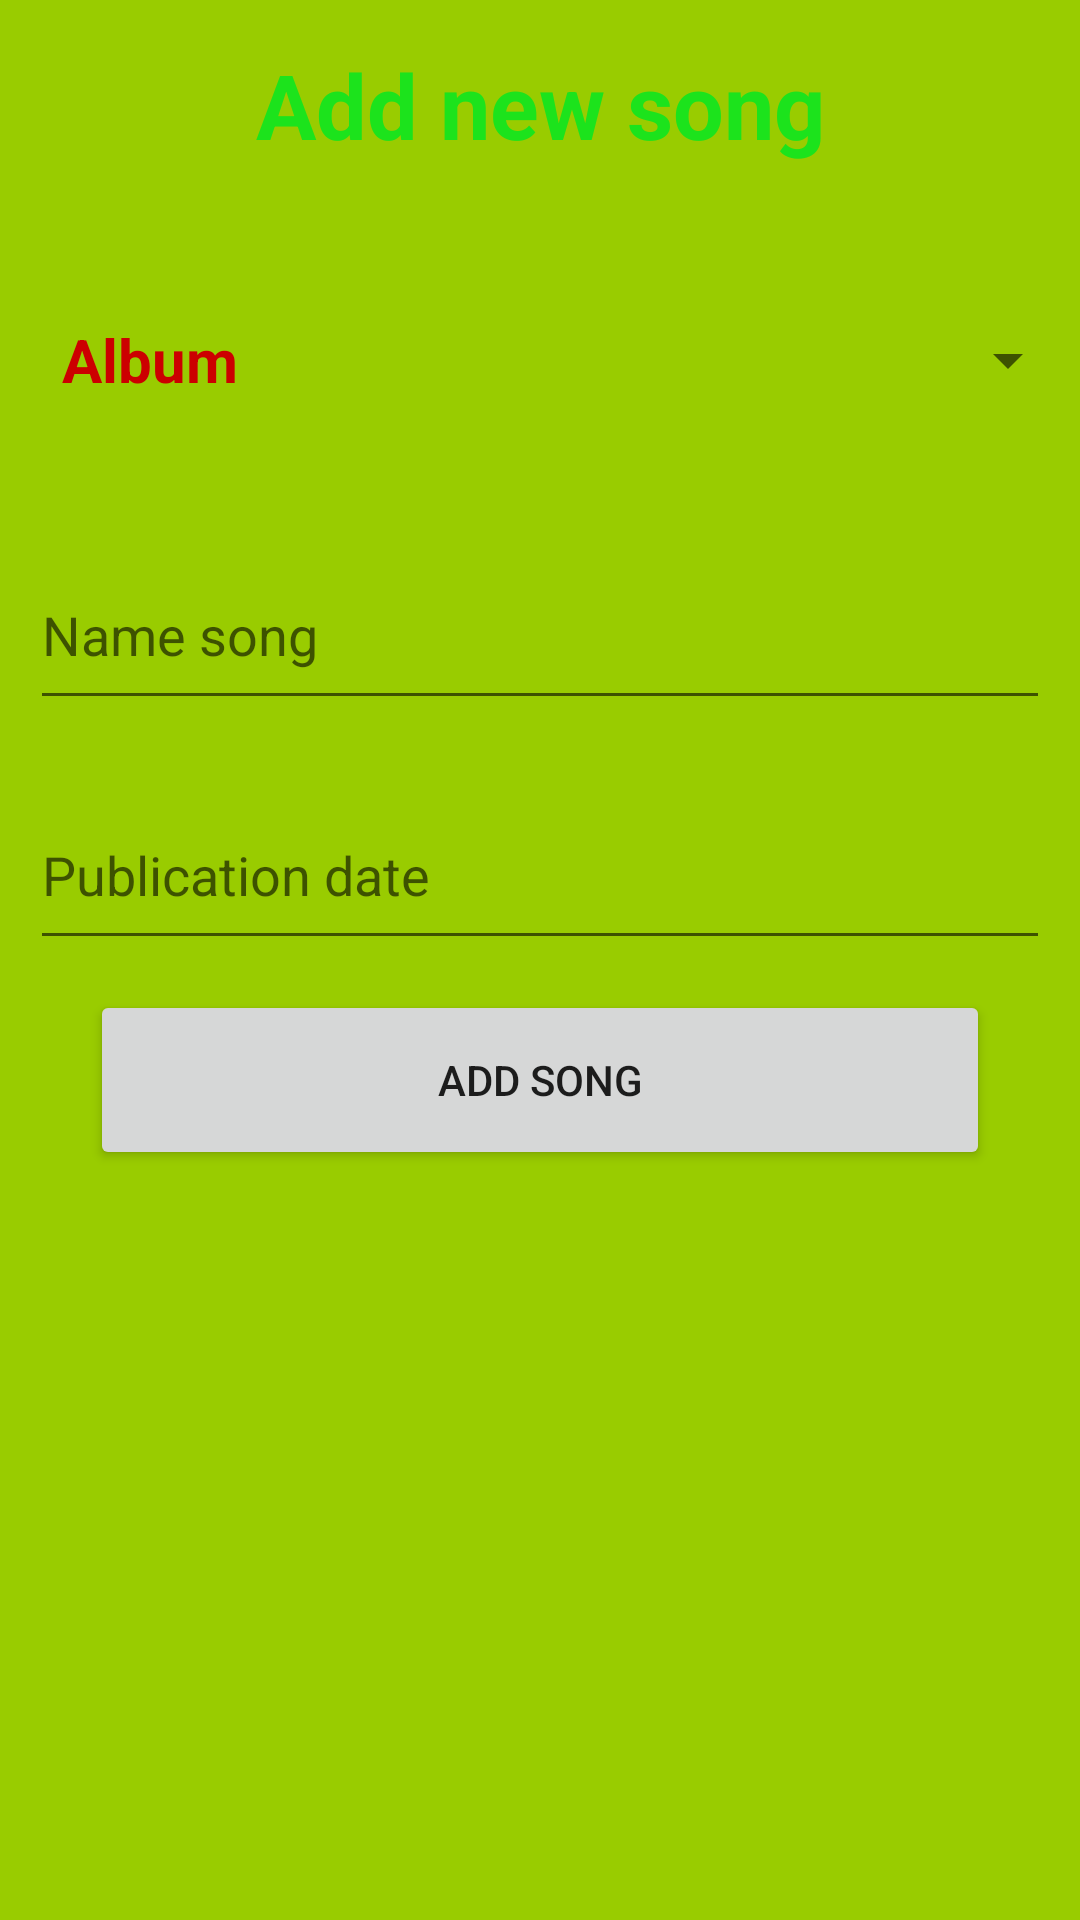

Android layout source for this screen:
<!-- AndroidManifest.xml: application theme Theme.BT27 -->
<!-- res/layout/listview_song.xml -->
<?xml version="1.0" encoding="utf-8"?>
<LinearLayout android:layout_width="match_parent"
    android:layout_height="match_parent"
    android:orientation="vertical"
    android:background="@android:color/holo_green_light"
    xmlns:android="http://schemas.android.com/apk/res/android">

    <TextView
        android:layout_width="match_parent"
        android:layout_height="70dp"
        android:text="Add new song"
        android:gravity="center"
        android:textSize="30dp"
        android:textStyle="bold"
        android:textColor="#1ce31c"/>

    <LinearLayout
        android:weightSum="10"
        android:layout_width="match_parent"
        android:layout_height="wrap_content">

        <TextView
            android:text="Album"
            android:layout_width="100dp"
            android:layout_height="100dp"
            android:gravity="center"
            android:textSize="20sp"
            android:textStyle="bold"
            android:textColor="@android:color/holo_red_dark"/>

        <Spinner
            android:id="@+id/spinner"
            android:layout_weight="10"
            android:layout_width="wrap_content"
            android:layout_height="100dp"
            android:gravity="center"
            android:textSize="20sp"
            android:textStyle="bold"
            android:textColor="@android:color/holo_red_dark"/>
    </LinearLayout>

    <EditText
        android:id="@+id/edittextNameSong"
        android:hint="Name song"
        android:layout_gravity="center"
        android:layout_margin="10dp"
        android:layout_width="match_parent"
        android:layout_height="60dp"/>
    <EditText
        android:id="@+id/edittextCreateDate"
        android:hint="Publication date"
        android:layout_gravity="center"
        android:layout_margin="10dp"
        android:layout_width="match_parent"
        android:layout_height="60dp"/>

    <LinearLayout
        android:gravity="center"
        android:layout_width="match_parent"
        android:layout_height="wrap_content">
        <Button
            android:id="@+id/btnAddSong"
            android:text="Add song"
            android:layout_width="300dp"
            android:layout_height="60dp"/>
    </LinearLayout>

    <ListView
        android:id="@+id/lvSong"
        android:layout_width="match_parent"
        android:layout_height="290dp"/>

    <LinearLayout
        android:gravity="center"
        android:layout_width="match_parent"
        android:layout_height="wrap_content">
        <Button
            android:id="@+id/btnExit"
            android:text="Exit"
            android:layout_width="100dp"
            android:layout_height="60dp"/>
    </LinearLayout>

</LinearLayout>
<!-- resources referenced by this layout -->
<resources>
  <style name="Theme.BT27" parent="Theme.MaterialComponents.DayNight.DarkActionBar">
          
          <item name="colorPrimary">@color/purple_500</item>
          <item name="colorPrimaryVariant">@color/purple_700</item>
          <item name="colorOnPrimary">@color/white</item>
          
          <item name="colorSecondary">@color/teal_200</item>
          <item name="colorSecondaryVariant">@color/teal_700</item>
          <item name="colorOnSecondary">@color/black</item>
          
          <item name="android:statusBarColor" tools:targetApi="l">?attr/colorPrimaryVariant</item>
          
      </style>
  <!-- not gathered from this repository: default colours our renderer supplied (Android Studio template values) -->
  <color name="purple_500">#FF6200EE</color>
  <color name="purple_700">#FF3700B3</color>
  <color name="teal_200">#FF03DAC5</color>
  <color name="teal_700">#FF018786</color>
  <color name="black">#FF000000</color>
  <color name="white">#FFFFFFFF</color>
</resources>
